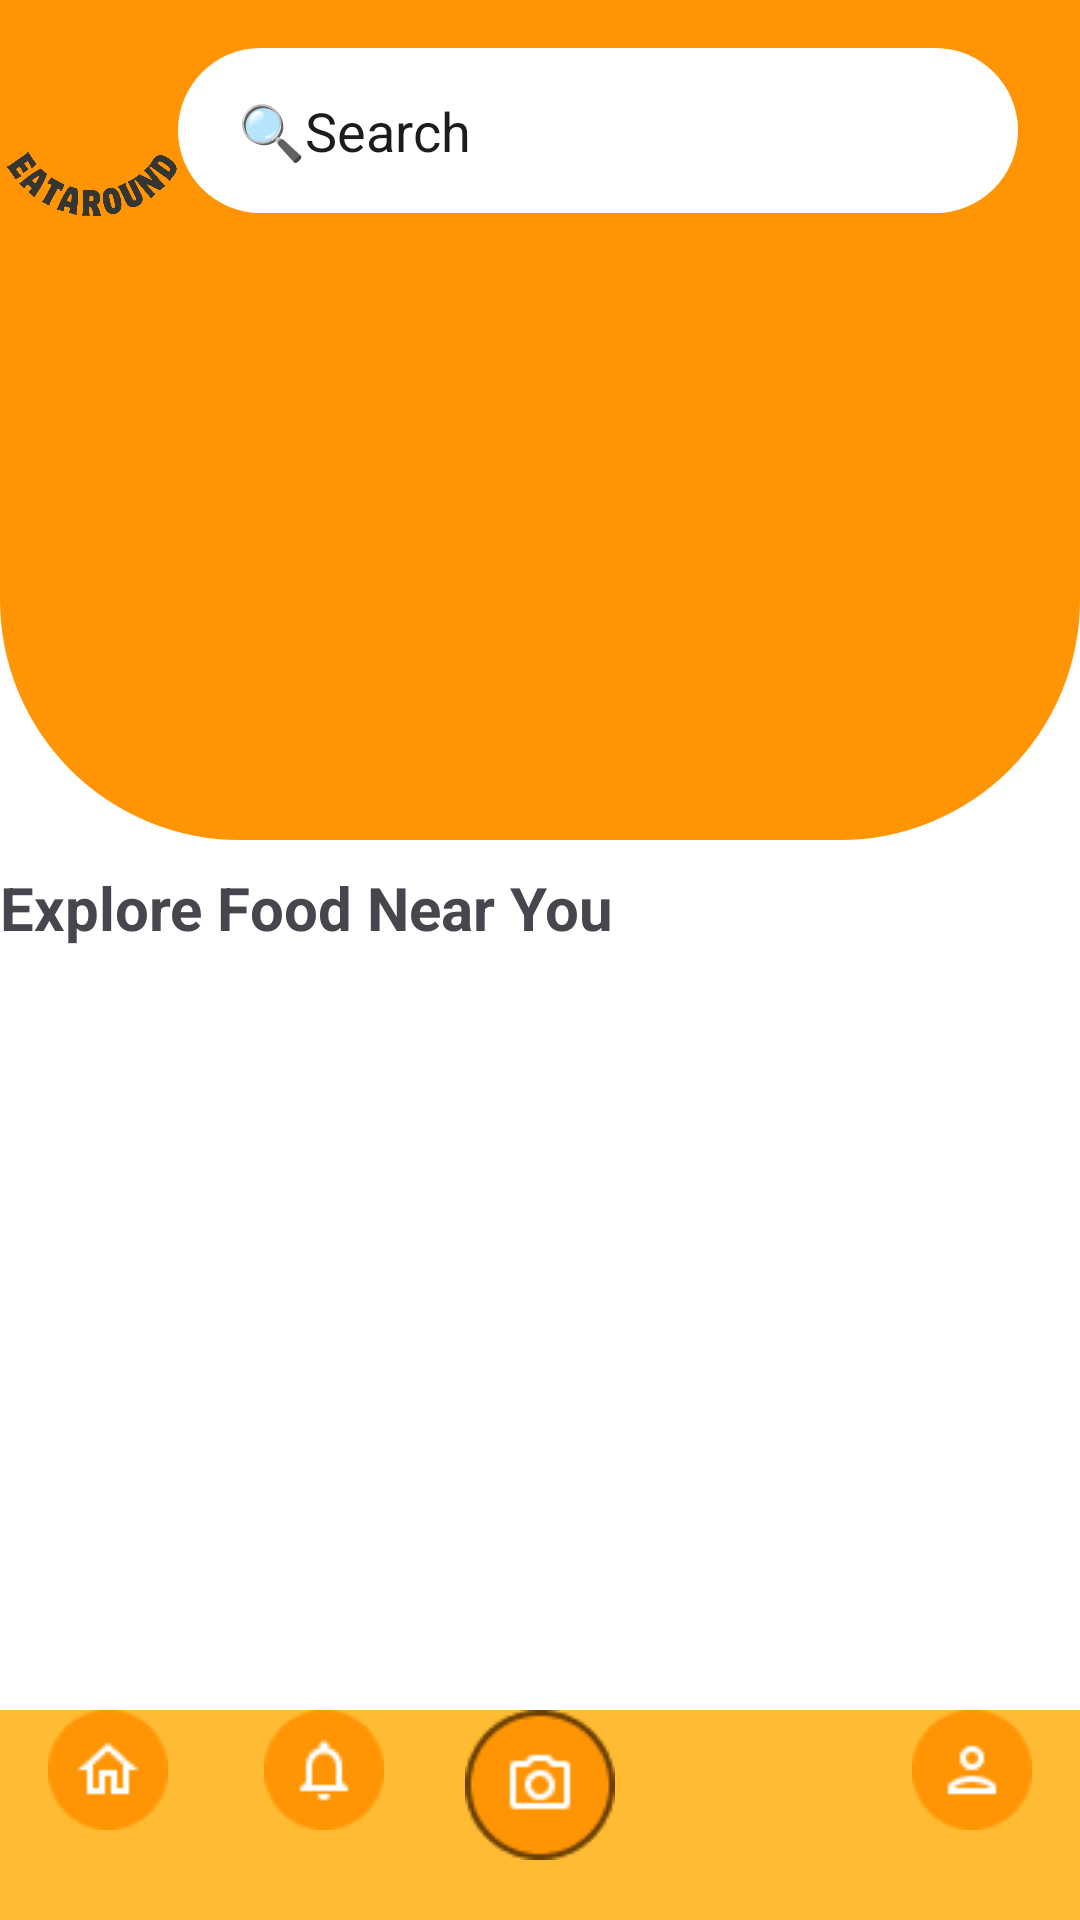

Android layout source for this screen:
<!-- AndroidManifest.xml: application theme Theme.FoodAround -->
<!-- res/layout/activity_home_page.xml -->
<?xml version="1.0" encoding="utf-8"?>
<androidx.constraintlayout.widget.ConstraintLayout xmlns:android="http://schemas.android.com/apk/res/android"
    xmlns:app="http://schemas.android.com/apk/res-auto"
    xmlns:tools="http://schemas.android.com/tools"
    android:layout_width="match_parent"
    android:background="@color/white"
    android:layout_height="match_parent"
    tools:context=".MainActivity">

    <View
        android:id="@+id/HeaderHome"
        android:layout_width="match_parent"
        android:layout_height="280dp"
        android:background="@drawable/header"
        app:layout_constraintEnd_toEndOf="parent"
        app:layout_constraintHorizontal_bias="0.5"
        app:layout_constraintStart_toStartOf="parent"
        app:layout_constraintTop_toTopOf="parent" />

    <EditText
        android:id="@+id/editTextText"
        android:layout_width="280dp"
        android:layout_height="55dp"
        android:layout_marginTop="16dp"
        android:background="@drawable/bg_searchbox"
        android:ems="10"
        android:inputType="text"
        android:paddingLeft="20dp"
        android:text="🔍Search"
        app:layout_constraintEnd_toEndOf="parent"
        app:layout_constraintHorizontal_bias="0.741"
        app:layout_constraintStart_toStartOf="parent"
        app:layout_constraintTop_toTopOf="parent" />

    <ImageView
        android:id="@+id/imageView"
        android:layout_width="60dp"
        android:layout_height="60dp"
        android:layout_marginTop="16dp"
        android:background="@drawable/bg_oval"
        app:layout_constraintEnd_toStartOf="@+id/editTextText"
        app:layout_constraintHorizontal_bias="0.333"
        app:layout_constraintStart_toStartOf="parent"
        app:layout_constraintTop_toTopOf="parent"
        app:srcCompat="@drawable/logo" />

    <androidx.recyclerview.widget.RecyclerView
        android:id="@+id/rvfilterheader"
        android:layout_width="358dp"
        android:layout_height="108dp"
        android:layout_marginTop="60dp"
        android:paddingLeft="10dp"
        app:layout_constraintEnd_toEndOf="parent"
        app:layout_constraintHorizontal_bias="0.49"
        app:layout_constraintStart_toStartOf="parent"
        app:layout_constraintTop_toBottomOf="@+id/editTextText" />

    <androidx.constraintlayout.widget.Guideline
        android:id="@+id/guideline"
        android:layout_width="wrap_content"
        android:layout_height="wrap_content"
        android:orientation="horizontal"
        app:layout_constraintGuide_begin="20dp" />

    <LinearLayout
        android:layout_width="match_parent"
        android:layout_height="wrap_content"
        android:layout_marginTop="40dp"
        android:orientation="vertical"
        app:layout_constraintEnd_toEndOf="parent"
        app:layout_constraintHorizontal_bias="0.0"
        app:layout_constraintStart_toStartOf="parent"
        app:layout_constraintTop_toBottomOf="@+id/rvfilterheader">


        <TextView
            android:id="@+id/textView2"
            android:layout_marginTop="10dp"
            android:layout_width="match_parent"
            android:layout_height="wrap_content"
            android:text="Explore Food Near You"
            android:textSize="20sp"
            android:textStyle="bold" />

        <androidx.recyclerview.widget.RecyclerView
            android:id="@+id/rvSuggestedResto"
            android:layout_width="wrap_content"
            android:layout_height="wrap_content"
            android:layout_marginTop="5dp"
            android:paddingLeft="0dp"
            app:layout_constraintEnd_toEndOf="parent"
            app:layout_constraintHorizontal_bias="0.49"
            app:layout_constraintStart_toStartOf="parent"
            app:layout_constraintTop_toBottomOf="@+id/editTextText" />
    </LinearLayout>

    <LinearLayout
        android:id="@+id/navbar"
        android:layout_width="match_parent"
        android:layout_height="70dp"
        android:background="@android:color/holo_orange_light"
        android:orientation="horizontal"
        app:layout_constraintBottom_toBottomOf="parent"
        app:layout_constraintEnd_toEndOf="parent"
        app:layout_constraintStart_toStartOf="parent">

        
        <ImageButton
            android:id="@+id/btn_home"
            android:layout_width="0dp"
            android:layout_height="wrap_content"
            android:layout_weight="1"
            android:background="@null"
            android:scaleType="fitCenter"
            android:src="@drawable/home" />

        
        <ImageButton
            android:id="@+id/btn_notif"
            android:layout_width="0dp"
            android:layout_height="wrap_content"
            android:layout_weight="1"
            android:background="@null"
            android:scaleType="fitCenter"
            android:src="@drawable/notif" />

        
        <ImageButton
            android:id="@+id/btn_cam"
            android:layout_width="0dp"
            android:layout_height="wrap_content"
            android:layout_weight="1"
            android:background="@null"
            android:scaleType="fitCenter"
            android:src="@drawable/cam" />

        
        <ImageButton
            android:id="@+id/btn_bookmark"
            android:layout_width="0dp"
            android:layout_height="wrap_content"
            android:layout_weight="1"
            android:background="@null"
            android:scaleType="fitCenter"
            android:src="@drawable/bookmark2" />

        
        <ImageButton
            android:id="@+id/btn_profile"
            android:layout_width="0dp"
            android:layout_height="wrap_content"
            android:layout_weight="1"
            android:background="@null"
            android:scaleType="fitCenter"
            android:src="@drawable/profile" />
    </LinearLayout>


</androidx.constraintlayout.widget.ConstraintLayout>
<!-- resources referenced by this layout -->
<resources>
  <color name="white">#FFFFFFFF</color>
  <!-- drawable bg_searchbox (drawable) -->
  <?xml version="1.0" encoding="utf-8"?>
  <shape xmlns:android="http://schemas.android.com/apk/res/android">
      <solid
          android:color="@color/white"/>
      <alpha
          android:alpha="0.5"/>
      <corners
          android:radius="100dp"/>
  </shape>
  <!-- drawable cam: png bitmap (drawable, 1779 bytes) -->
  <!-- drawable header (drawable) -->
  <?xml version="1.0" encoding="utf-8"?>
  <shape xmlns:android="http://schemas.android.com/apk/res/android">
      <solid
          android:color="@color/Primary"/>
      <corners
          android:bottomLeftRadius="80dp"
          android:bottomRightRadius="80dp"/>
  </shape>
  <!-- drawable home: png bitmap (drawable, 939 bytes) -->
  <!-- drawable logo: png bitmap (drawable, 50270 bytes) -->
  <!-- drawable notif: png bitmap (drawable, 944 bytes) -->
  <!-- drawable profile: png bitmap (drawable, 1001 bytes) -->
  <style name="Theme.FoodAround" parent="Base.Theme.FoodAround" />
  <color name="Primary">#FF9505</color>
  <style name="Base.Theme.FoodAround" parent="Theme.Material3.DayNight.NoActionBar">
          
          <item name="colorPrimary">#FF9505</item>
      </style>
</resources>
